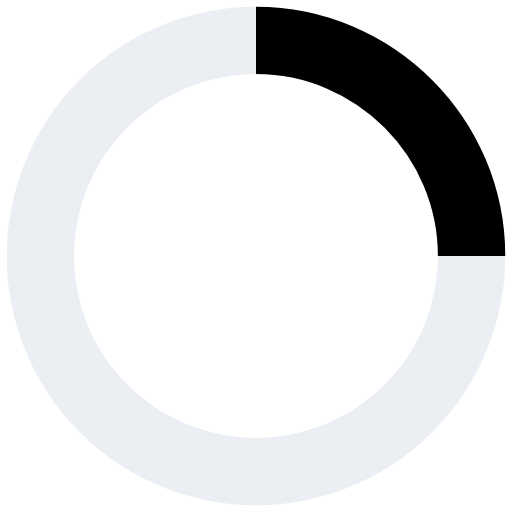
t = 0.00 s
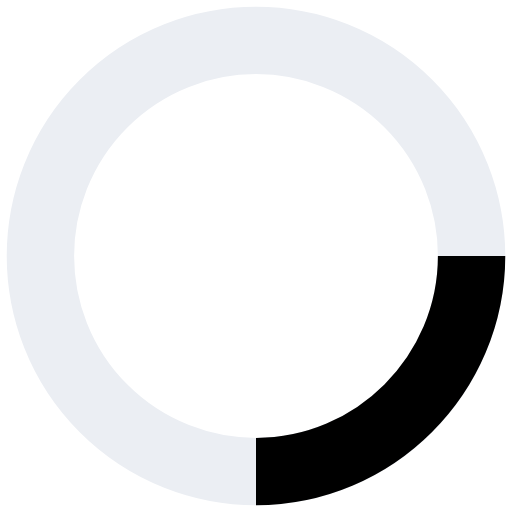
t = 0.18 s
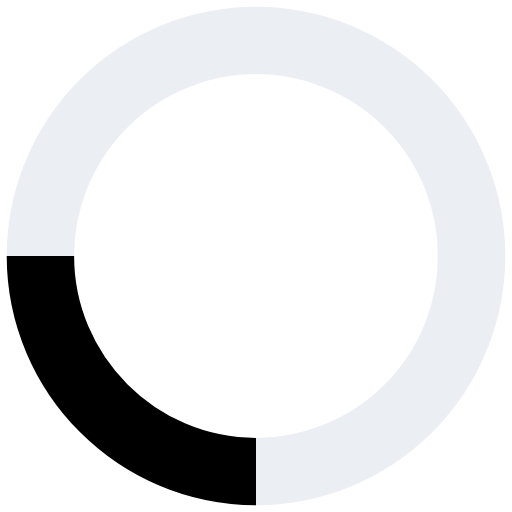
t = 0.35 s
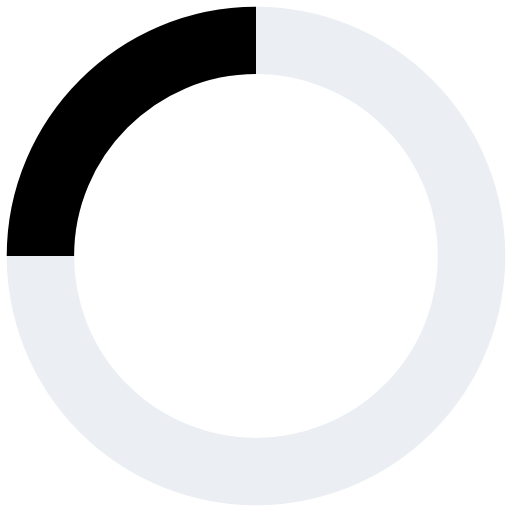
t = 0.53 s

The animated SVG that drew these frames (rendered in a browser with its animation timeline set to each time). Animation: 1 SMIL element (animateTransform=1); one cycle of 0.70 s, repeats indefinitely.

<?xml version="1.0" encoding="utf-8"?>
<!-- Generator: Adobe Illustrator 23.1.1, SVG Export Plug-In . SVG Version: 6.00 Build 0)  -->
<svg version="1.1" id="Layer_1" xmlns="http://www.w3.org/2000/svg" xmlns:xlink="http://www.w3.org/1999/xlink" x="0px" y="0px"
	 viewBox="0 0 38 38" style="enable-background:new 0 0 38 38;" xml:space="preserve">
<style type="text/css">
	.st0{fill:none;stroke:#EBEEF3;stroke-width:5;}
	.st1{fill:none;stroke:#000;stroke-width:5;}
</style>
<g>
	<g transform="translate(1 1)">
		<circle class="st0" cx="18" cy="18" r="16"/>
		<path class="st1" d="M34,18c0-8.8-7.2-16-16-16		">
<animateTransform  accumulate="none" additive="replace" attributeName="transform" calcMode="linear" dur="0.7s" fill="remove" from="0 18 18" repeatCount="indefinite" restart="always" to="360 18 18" type="rotate">
				</animateTransform>
		</path>
	</g>
</g>
</svg>
